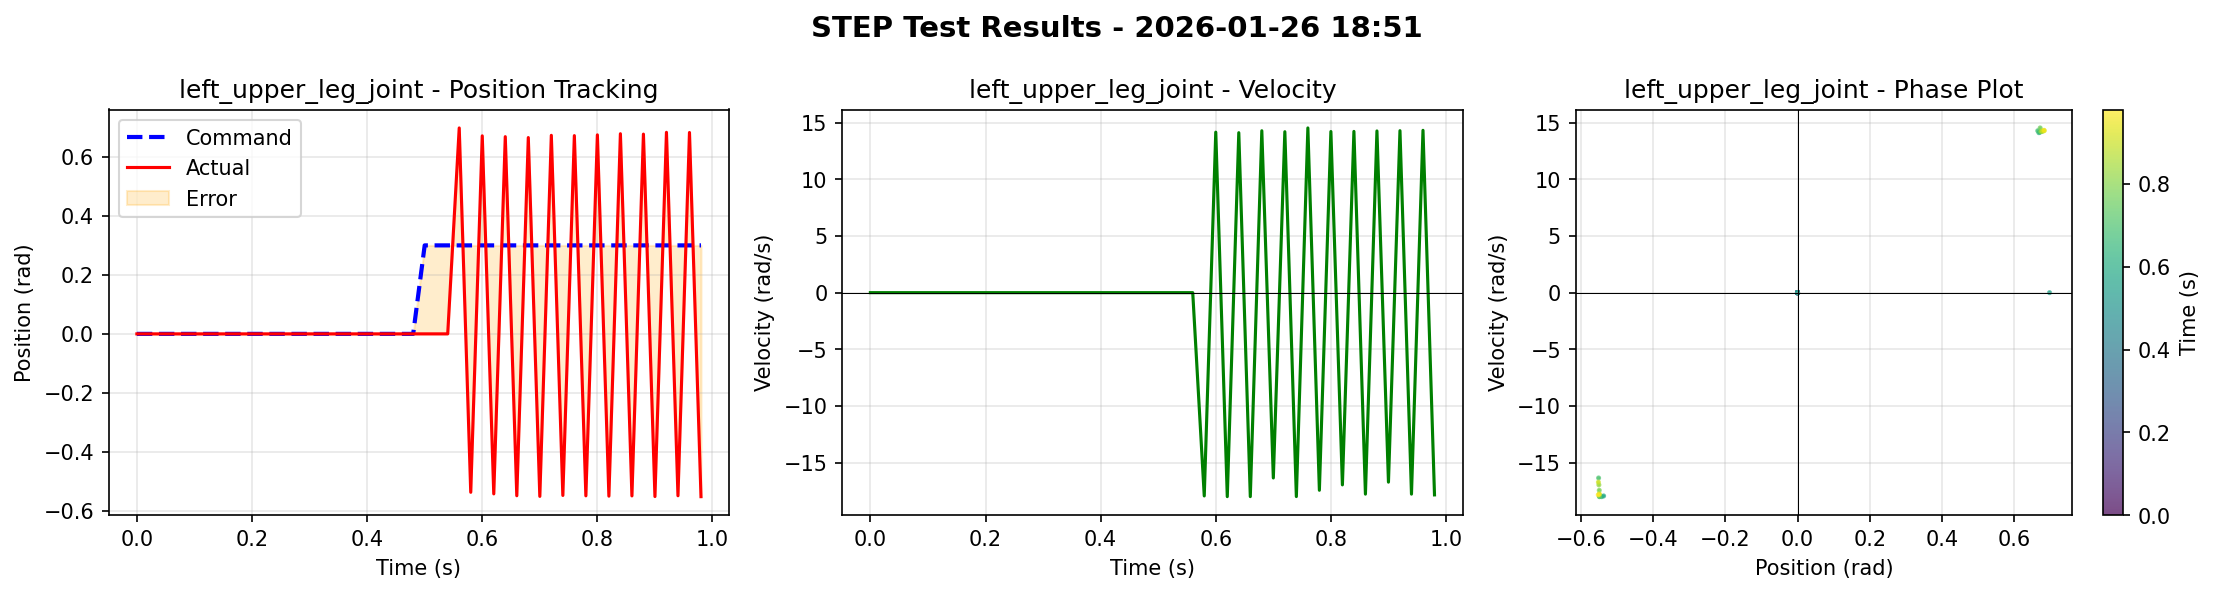

Source data for this figure (header and first rows):
time, left_roll_joint_cmd, left_roll_joint_pos, left_roll_joint_vel, right_roll_joint_cmd, right_roll_joint_pos, right_roll_joint_vel, left_upper_leg_joint_cmd, left_upper_leg_joint_pos, left_upper_leg_joint_vel, right_upper_leg_joint_cmd, right_upper_leg_joint_pos, right_upper_leg_joint_vel, left_lower_leg_joint_cmd, left_lower_leg_joint_pos, left_lower_leg_joint_vel, right_lower_leg_joint_cmd, right_lower_leg_joint_pos, right_lower_leg_joint_vel
0.000000000000000000e+00, 0.000000000000000000e+00, 0.000000000000000000e+00, 0.000000000000000000e+00, 0.000000000000000000e+00, 0.000000000000000000e+00, 0.000000000000000000e+00, 0.000000000000000000e+00, 0.000000000000000000e+00, 0.000000000000000000e+00, 0.000000000000000000e+00, 0.000000000000000000e+00, 0.000000000000000000e+00, 0.000000000000000000e+00, 0.000000000000000000e+00, 0.000000000000000000e+00, 0.000000000000000000e+00, 0.000000000000000000e+00, 0.000000000000000000e+00
2.000000000000000042e-02, 0.000000000000000000e+00, 0.000000000000000000e+00, 0.000000000000000000e+00, 0.000000000000000000e+00, 0.000000000000000000e+00, 0.000000000000000000e+00, 0.000000000000000000e+00, 0.000000000000000000e+00, 0.000000000000000000e+00, 0.000000000000000000e+00, 0.000000000000000000e+00, 0.000000000000000000e+00, 0.000000000000000000e+00, 0.000000000000000000e+00, 0.000000000000000000e+00, 0.000000000000000000e+00, 0.000000000000000000e+00, 0.000000000000000000e+00
4.000000000000000083e-02, 0.000000000000000000e+00, 0.000000000000000000e+00, 0.000000000000000000e+00, 0.000000000000000000e+00, 0.000000000000000000e+00, 0.000000000000000000e+00, 0.000000000000000000e+00, 0.000000000000000000e+00, 0.000000000000000000e+00, 0.000000000000000000e+00, 0.000000000000000000e+00, 0.000000000000000000e+00, 0.000000000000000000e+00, 0.000000000000000000e+00, 0.000000000000000000e+00, 0.000000000000000000e+00, 0.000000000000000000e+00, 0.000000000000000000e+00
5.999999999999999778e-02, 0.000000000000000000e+00, 0.000000000000000000e+00, 0.000000000000000000e+00, 0.000000000000000000e+00, 0.000000000000000000e+00, 0.000000000000000000e+00, 0.000000000000000000e+00, 0.000000000000000000e+00, 0.000000000000000000e+00, 0.000000000000000000e+00, 0.000000000000000000e+00, 0.000000000000000000e+00, 0.000000000000000000e+00, 0.000000000000000000e+00, 0.000000000000000000e+00, 0.000000000000000000e+00, 0.000000000000000000e+00, 0.000000000000000000e+00
8.000000000000000167e-02, 0.000000000000000000e+00, 0.000000000000000000e+00, 0.000000000000000000e+00, 0.000000000000000000e+00, 0.000000000000000000e+00, 0.000000000000000000e+00, 0.000000000000000000e+00, 0.000000000000000000e+00, 0.000000000000000000e+00, 0.000000000000000000e+00, 0.000000000000000000e+00, 0.000000000000000000e+00, 0.000000000000000000e+00, 0.000000000000000000e+00, 0.000000000000000000e+00, 0.000000000000000000e+00, 0.000000000000000000e+00, 0.000000000000000000e+00
1.000000000000000056e-01, 0.000000000000000000e+00, 0.000000000000000000e+00, 0.000000000000000000e+00, 0.000000000000000000e+00, 0.000000000000000000e+00, 0.000000000000000000e+00, 0.000000000000000000e+00, 0.000000000000000000e+00, 0.000000000000000000e+00, 0.000000000000000000e+00, 0.000000000000000000e+00, 0.000000000000000000e+00, 0.000000000000000000e+00, 0.000000000000000000e+00, 0.000000000000000000e+00, 0.000000000000000000e+00, 0.000000000000000000e+00, 0.000000000000000000e+00
1.200000000000000094e-01, 0.000000000000000000e+00, 0.000000000000000000e+00, 0.000000000000000000e+00, 0.000000000000000000e+00, 0.000000000000000000e+00, 0.000000000000000000e+00, 0.000000000000000000e+00, 0.000000000000000000e+00, 0.000000000000000000e+00, 0.000000000000000000e+00, 0.000000000000000000e+00, 0.000000000000000000e+00, 0.000000000000000000e+00, 0.000000000000000000e+00, 0.000000000000000000e+00, 0.000000000000000000e+00, 0.000000000000000000e+00, 0.000000000000000000e+00
1.400000000000000133e-01, 0.000000000000000000e+00, 0.000000000000000000e+00, 0.000000000000000000e+00, 0.000000000000000000e+00, 0.000000000000000000e+00, 0.000000000000000000e+00, 0.000000000000000000e+00, 0.000000000000000000e+00, 0.000000000000000000e+00, 0.000000000000000000e+00, 0.000000000000000000e+00, 0.000000000000000000e+00, 0.000000000000000000e+00, 0.000000000000000000e+00, 0.000000000000000000e+00, 0.000000000000000000e+00, 0.000000000000000000e+00, 0.000000000000000000e+00
1.600000000000000033e-01, 0.000000000000000000e+00, 0.000000000000000000e+00, 0.000000000000000000e+00, 0.000000000000000000e+00, 0.000000000000000000e+00, 0.000000000000000000e+00, 0.000000000000000000e+00, 0.000000000000000000e+00, 0.000000000000000000e+00, 0.000000000000000000e+00, 0.000000000000000000e+00, 0.000000000000000000e+00, 0.000000000000000000e+00, 0.000000000000000000e+00, 0.000000000000000000e+00, 0.000000000000000000e+00, 0.000000000000000000e+00, 0.000000000000000000e+00
1.799999999999999933e-01, 0.000000000000000000e+00, 0.000000000000000000e+00, 0.000000000000000000e+00, 0.000000000000000000e+00, 0.000000000000000000e+00, 0.000000000000000000e+00, 0.000000000000000000e+00, 0.000000000000000000e+00, 0.000000000000000000e+00, 0.000000000000000000e+00, 0.000000000000000000e+00, 0.000000000000000000e+00, 0.000000000000000000e+00, 0.000000000000000000e+00, 0.000000000000000000e+00, 0.000000000000000000e+00, 0.000000000000000000e+00, 0.000000000000000000e+00
1.999999999999999833e-01, 0.000000000000000000e+00, 0.000000000000000000e+00, 0.000000000000000000e+00, 0.000000000000000000e+00, 0.000000000000000000e+00, 0.000000000000000000e+00, 0.000000000000000000e+00, 0.000000000000000000e+00, 0.000000000000000000e+00, 0.000000000000000000e+00, 0.000000000000000000e+00, 0.000000000000000000e+00, 0.000000000000000000e+00, 0.000000000000000000e+00, 0.000000000000000000e+00, 0.000000000000000000e+00, 0.000000000000000000e+00, 0.000000000000000000e+00
2.199999999999999734e-01, 0.000000000000000000e+00, 0.000000000000000000e+00, 0.000000000000000000e+00, 0.000000000000000000e+00, 0.000000000000000000e+00, 0.000000000000000000e+00, 0.000000000000000000e+00, 0.000000000000000000e+00, 0.000000000000000000e+00, 0.000000000000000000e+00, 0.000000000000000000e+00, 0.000000000000000000e+00, 0.000000000000000000e+00, 0.000000000000000000e+00, 0.000000000000000000e+00, 0.000000000000000000e+00, 0.000000000000000000e+00, 0.000000000000000000e+00
2.399999999999999634e-01, 0.000000000000000000e+00, 0.000000000000000000e+00, 0.000000000000000000e+00, 0.000000000000000000e+00, 0.000000000000000000e+00, 0.000000000000000000e+00, 0.000000000000000000e+00, 0.000000000000000000e+00, 0.000000000000000000e+00, 0.000000000000000000e+00, 0.000000000000000000e+00, 0.000000000000000000e+00, 0.000000000000000000e+00, 0.000000000000000000e+00, 0.000000000000000000e+00, 0.000000000000000000e+00, 0.000000000000000000e+00, 0.000000000000000000e+00
2.599999999999999534e-01, 0.000000000000000000e+00, 0.000000000000000000e+00, 0.000000000000000000e+00, 0.000000000000000000e+00, 0.000000000000000000e+00, 0.000000000000000000e+00, 0.000000000000000000e+00, 0.000000000000000000e+00, 0.000000000000000000e+00, 0.000000000000000000e+00, 0.000000000000000000e+00, 0.000000000000000000e+00, 0.000000000000000000e+00, 0.000000000000000000e+00, 0.000000000000000000e+00, 0.000000000000000000e+00, 0.000000000000000000e+00, 0.000000000000000000e+00
2.799999999999999711e-01, 0.000000000000000000e+00, 0.000000000000000000e+00, 0.000000000000000000e+00, 0.000000000000000000e+00, 0.000000000000000000e+00, 0.000000000000000000e+00, 0.000000000000000000e+00, 0.000000000000000000e+00, 0.000000000000000000e+00, 0.000000000000000000e+00, 0.000000000000000000e+00, 0.000000000000000000e+00, 0.000000000000000000e+00, 0.000000000000000000e+00, 0.000000000000000000e+00, 0.000000000000000000e+00, 0.000000000000000000e+00, 0.000000000000000000e+00
2.999999999999999889e-01, 0.000000000000000000e+00, 0.000000000000000000e+00, 0.000000000000000000e+00, 0.000000000000000000e+00, 0.000000000000000000e+00, 0.000000000000000000e+00, 0.000000000000000000e+00, 0.000000000000000000e+00, 0.000000000000000000e+00, 0.000000000000000000e+00, 0.000000000000000000e+00, 0.000000000000000000e+00, 0.000000000000000000e+00, 0.000000000000000000e+00, 0.000000000000000000e+00, 0.000000000000000000e+00, 0.000000000000000000e+00, 0.000000000000000000e+00
3.200000000000000067e-01, 0.000000000000000000e+00, 0.000000000000000000e+00, 0.000000000000000000e+00, 0.000000000000000000e+00, 0.000000000000000000e+00, 0.000000000000000000e+00, 0.000000000000000000e+00, 0.000000000000000000e+00, 0.000000000000000000e+00, 0.000000000000000000e+00, 0.000000000000000000e+00, 0.000000000000000000e+00, 0.000000000000000000e+00, 0.000000000000000000e+00, 0.000000000000000000e+00, 0.000000000000000000e+00, 0.000000000000000000e+00, 0.000000000000000000e+00
3.400000000000000244e-01, 0.000000000000000000e+00, 0.000000000000000000e+00, 0.000000000000000000e+00, 0.000000000000000000e+00, 0.000000000000000000e+00, 0.000000000000000000e+00, 0.000000000000000000e+00, 0.000000000000000000e+00, 0.000000000000000000e+00, 0.000000000000000000e+00, 0.000000000000000000e+00, 0.000000000000000000e+00, 0.000000000000000000e+00, 0.000000000000000000e+00, 0.000000000000000000e+00, 0.000000000000000000e+00, 0.000000000000000000e+00, 0.000000000000000000e+00
3.600000000000000422e-01, 0.000000000000000000e+00, 0.000000000000000000e+00, 0.000000000000000000e+00, 0.000000000000000000e+00, 0.000000000000000000e+00, 0.000000000000000000e+00, 0.000000000000000000e+00, 0.000000000000000000e+00, 0.000000000000000000e+00, 0.000000000000000000e+00, 0.000000000000000000e+00, 0.000000000000000000e+00, 0.000000000000000000e+00, 0.000000000000000000e+00, 0.000000000000000000e+00, 0.000000000000000000e+00, 0.000000000000000000e+00, 0.000000000000000000e+00
3.800000000000000600e-01, 0.000000000000000000e+00, 0.000000000000000000e+00, 0.000000000000000000e+00, 0.000000000000000000e+00, 0.000000000000000000e+00, 0.000000000000000000e+00, 0.000000000000000000e+00, 0.000000000000000000e+00, 0.000000000000000000e+00, 0.000000000000000000e+00, 0.000000000000000000e+00, 0.000000000000000000e+00, 0.000000000000000000e+00, 0.000000000000000000e+00, 0.000000000000000000e+00, 0.000000000000000000e+00, 0.000000000000000000e+00, 0.000000000000000000e+00
4.000000000000000777e-01, 0.000000000000000000e+00, 0.000000000000000000e+00, 0.000000000000000000e+00, 0.000000000000000000e+00, 0.000000000000000000e+00, 0.000000000000000000e+00, 0.000000000000000000e+00, 0.000000000000000000e+00, 0.000000000000000000e+00, 0.000000000000000000e+00, 0.000000000000000000e+00, 0.000000000000000000e+00, 0.000000000000000000e+00, 0.000000000000000000e+00, 0.000000000000000000e+00, 0.000000000000000000e+00, 0.000000000000000000e+00, 0.000000000000000000e+00
4.200000000000000955e-01, 0.000000000000000000e+00, 0.000000000000000000e+00, 0.000000000000000000e+00, 0.000000000000000000e+00, 0.000000000000000000e+00, 0.000000000000000000e+00, 0.000000000000000000e+00, 0.000000000000000000e+00, 0.000000000000000000e+00, 0.000000000000000000e+00, 0.000000000000000000e+00, 0.000000000000000000e+00, 0.000000000000000000e+00, 0.000000000000000000e+00, 0.000000000000000000e+00, 0.000000000000000000e+00, 0.000000000000000000e+00, 0.000000000000000000e+00
4.400000000000001132e-01, 0.000000000000000000e+00, 0.000000000000000000e+00, 0.000000000000000000e+00, 0.000000000000000000e+00, 0.000000000000000000e+00, 0.000000000000000000e+00, 0.000000000000000000e+00, 0.000000000000000000e+00, 0.000000000000000000e+00, 0.000000000000000000e+00, 0.000000000000000000e+00, 0.000000000000000000e+00, 0.000000000000000000e+00, 0.000000000000000000e+00, 0.000000000000000000e+00, 0.000000000000000000e+00, 0.000000000000000000e+00, 0.000000000000000000e+00
4.600000000000001310e-01, 0.000000000000000000e+00, 0.000000000000000000e+00, 0.000000000000000000e+00, 0.000000000000000000e+00, 0.000000000000000000e+00, 0.000000000000000000e+00, 0.000000000000000000e+00, 0.000000000000000000e+00, 0.000000000000000000e+00, 0.000000000000000000e+00, 0.000000000000000000e+00, 0.000000000000000000e+00, 0.000000000000000000e+00, 0.000000000000000000e+00, 0.000000000000000000e+00, 0.000000000000000000e+00, 0.000000000000000000e+00, 0.000000000000000000e+00
4.800000000000001488e-01, 0.000000000000000000e+00, 0.000000000000000000e+00, 0.000000000000000000e+00, 0.000000000000000000e+00, 0.000000000000000000e+00, 0.000000000000000000e+00, 0.000000000000000000e+00, 0.000000000000000000e+00, 0.000000000000000000e+00, 0.000000000000000000e+00, 0.000000000000000000e+00, 0.000000000000000000e+00, 0.000000000000000000e+00, 0.000000000000000000e+00, 0.000000000000000000e+00, 0.000000000000000000e+00, 0.000000000000000000e+00, 0.000000000000000000e+00
5.000000000000001110e-01, 0.000000000000000000e+00, 0.000000000000000000e+00, 0.000000000000000000e+00, 0.000000000000000000e+00, 0.000000000000000000e+00, 0.000000000000000000e+00, 3.000000119209289551e-01, 0.000000000000000000e+00, 0.000000000000000000e+00, 0.000000000000000000e+00, 0.000000000000000000e+00, 0.000000000000000000e+00, 0.000000000000000000e+00, 0.000000000000000000e+00, 0.000000000000000000e+00, 0.000000000000000000e+00, 0.000000000000000000e+00, 0.000000000000000000e+00
5.200000000000001288e-01, 0.000000000000000000e+00, 0.000000000000000000e+00, 0.000000000000000000e+00, 0.000000000000000000e+00, 0.000000000000000000e+00, 0.000000000000000000e+00, 3.000000119209289551e-01, 0.000000000000000000e+00, 0.000000000000000000e+00, 0.000000000000000000e+00, 0.000000000000000000e+00, 0.000000000000000000e+00, 0.000000000000000000e+00, 0.000000000000000000e+00, 0.000000000000000000e+00, 0.000000000000000000e+00, 0.000000000000000000e+00, 0.000000000000000000e+00
5.400000000000001465e-01, 0.000000000000000000e+00, 0.000000000000000000e+00, 0.000000000000000000e+00, 0.000000000000000000e+00, 0.000000000000000000e+00, 0.000000000000000000e+00, 3.000000119209289551e-01, 0.000000000000000000e+00, 0.000000000000000000e+00, 0.000000000000000000e+00, 0.000000000000000000e+00, 0.000000000000000000e+00, 0.000000000000000000e+00, 0.000000000000000000e+00, 0.000000000000000000e+00, 0.000000000000000000e+00, 0.000000000000000000e+00, 0.000000000000000000e+00
5.600000000000001643e-01, 0.000000000000000000e+00, -5.368903744965791702e-03, 4.446462094783782959e-01, 0.000000000000000000e+00, 3.710100660100579262e-03, 1.038970798254013062e-01, 3.000000119209289551e-01, 6.981316804885864258e-01, -2.181222953367978334e-05, 0.000000000000000000e+00, -1.502211093902587891e-01, 5.446834862232208252e-02, 0.000000000000000000e+00, 2.355307638645172119e-01, 1.047742962837219238e+00, 0.000000000000000000e+00, 5.323822144418954849e-03, 8.928997442126274109e-03
5.800000000000001821e-01, 0.000000000000000000e+00, -8.706599473953247070e-01, 8.660768799018114805e-05, 0.000000000000000000e+00, -2.094442695379257202e-01, -9.488645792007446289e-01, 3.000000119209289551e-01, -5.370032787322998047e-01, -1.793692970275878906e+01, 0.000000000000000000e+00, 6.956466436386108398e-01, 5.159226804971694946e-02, 0.000000000000000000e+00, -1.199774503707885742e+00, -1.800000190734863281e+01, 0.000000000000000000e+00, -2.316564321517944336e-01, -9.424460411071777344e+00
6.000000000000001998e-01, 0.000000000000000000e+00, 2.094449400901794434e-01, -1.013369672000408173e-02, 0.000000000000000000e+00, 8.710581660270690918e-01, 2.331089526414871216e-01, 3.000000119209289551e-01, 6.713172793388366699e-01, 1.416147518157958984e+01, 0.000000000000000000e+00, -6.256271004676818848e-01, -8.080905914306640625e+00, 0.000000000000000000e+00, 2.236384749412536621e-01, 1.799518585205078125e+01, 0.000000000000000000e+00, 1.060040593147277832e+00, -1.160561084747314453e+01
6.200000000000002176e-01, 0.000000000000000000e+00, -8.706210851669311523e-01, -3.732056170701980591e-02, 0.000000000000000000e+00, -2.095026969909667969e-01, 1.225685775279998779e-01, 3.000000119209289551e-01, -5.424590706825256348e-01, -1.799804115295410156e+01, 0.000000000000000000e+00, 6.438996791839599609e-01, 1.598473072052001953e+01, 0.000000000000000000e+00, -1.210519075393676758e+00, -1.800000381469726562e+01, 0.000000000000000000e+00, 1.308494210243225098e+00, -5.473368219099938869e-06
6.400000000000002354e-01, 0.000000000000000000e+00, 2.094457745552062988e-01, -1.168060116469860077e-02, 0.000000000000000000e+00, 8.713645935058593750e-01, 2.030491642653942108e-02, 3.000000119209289551e-01, 6.685517430305480957e-01, 1.411509609222412109e+01, 0.000000000000000000e+00, -3.842657804489135742e-01, -1.196087932586669922e+01, 0.000000000000000000e+00, 2.135853618383407593e-01, 1.799558830261230469e+01, 0.000000000000000000e+00, -1.255794763565063477e-01, -1.778320884704589844e+01
6.600000000000002531e-01, 0.000000000000000000e+00, -8.706080317497253418e-01, -3.966313973069190979e-02, 0.000000000000000000e+00, -2.095088660717010498e-01, 1.294992566108703613e-01, 3.000000119209289551e-01, -5.487712621688842773e-01, -1.799707984924316406e+01, 0.000000000000000000e+00, 6.761451959609985352e-01, 1.564603614807128906e+01, 0.000000000000000000e+00, -1.220121026039123535e+00, -1.800000572204589844e+01, 0.000000000000000000e+00, 1.305224061012268066e+00, 1.793275642395019531e+01
6.800000000000002709e-01, 0.000000000000000000e+00, 2.094449698925018311e-01, -1.016175746917724609e-02, 0.000000000000000000e+00, 8.727409839630126953e-01, -1.228424757719039917e-01, 3.000000119209289551e-01, 6.655020117759704590e-01, 1.428492641448974609e+01, 0.000000000000000000e+00, -3.553771376609802246e-01, -1.153418064117431641e+01, 0.000000000000000000e+00, 2.040119767189025879e-01, 1.795715332031250000e+01, 0.000000000000000000e+00, -1.049688085913658142e-01, -1.799899673461914062e+01
7.000000000000002887e-01, 0.000000000000000000e+00, -8.707992434501647949e-01, -1.939611881971359253e-01, 0.000000000000000000e+00, -2.106653302907943726e-01, -7.897834777832031250e-01, 3.000000119209289551e-01, -5.508951544761657715e-01, -1.635095596313476562e+01, 0.000000000000000000e+00, 6.982976198196411133e-01, 4.704443931579589844e+00, 0.000000000000000000e+00, -1.229228973388671875e+00, -1.773451232910156250e+01, 0.000000000000000000e+00, 1.308998823165893555e+00, 5.097176551818847656e+00
7.200000000000003064e-01, 0.000000000000000000e+00, 2.094424217939376831e-01, -5.334403365850448608e-03, 0.000000000000000000e+00, 8.705865144729614258e-01, 1.036949083209037781e-02, 3.000000119209289551e-01, 6.731184124946594238e-01, 1.420082759857177734e+01, 0.000000000000000000e+00, -3.933790326118469238e-01, -1.214718723297119141e+01, 0.000000000000000000e+00, 1.953955441713333130e-01, 1.792315673828125000e+01, 0.000000000000000000e+00, -1.205185726284980774e-01, -1.789616966247558594e+01
7.400000000000003242e-01, 0.000000000000000000e+00, -8.706079721450805664e-01, -4.094696789979934692e-02, 0.000000000000000000e+00, -2.095317840576171875e-01, 1.075624823570251465e-01, 3.000000119209289551e-01, -5.477248430252075195e-01, -1.799257087707519531e+01, 0.000000000000000000e+00, 6.672860980033874512e-01, 1.563569259643554688e+01, 0.000000000000000000e+00, -1.239283084869384766e+00, -1.799998474121093750e+01, 0.000000000000000000e+00, 1.308996915817260742e+00, 1.753293228149414062e+01
7.600000000000003419e-01, 0.000000000000000000e+00, 2.092304676771163940e-01, 2.386296167969703674e-03, 0.000000000000000000e+00, 8.718239068984985352e-01, 7.471219170838594437e-03, 3.000000119209289551e-01, 6.721121668815612793e-01, 1.453324890136718750e+01, 0.000000000000000000e+00, -3.655301332473754883e-01, -1.180714511871337891e+01, 0.000000000000000000e+00, 1.814765036106109619e-01, 1.736104202270507812e+01, 0.000000000000000000e+00, -1.019812300801277161e-01, -1.782673454284667969e+01
7.800000000000003597e-01, 0.000000000000000000e+00, -8.707202076911926270e-01, -1.365650147199630737e-01, 0.000000000000000000e+00, -2.105474472045898438e-01, -7.005645036697387695e-01, 3.000000119209289551e-01, -5.490562915802001953e-01, -1.743637275695800781e+01, 0.000000000000000000e+00, 6.983358860015869141e-01, 1.304359626770019531e+01, 0.000000000000000000e+00, -1.253738403320312500e+00, -1.790575981140136719e+01, 0.000000000000000000e+00, 1.308999657630920410e+00, 2.455772399902343750e+00
8.000000000000003775e-01, 0.000000000000000000e+00, 2.094452828168869019e-01, -1.077148877084255219e-02, 0.000000000000000000e+00, 8.707000017166137695e-01, 2.070619724690914154e-02, 3.000000119209289551e-01, 6.746441721916198730e-01, 1.421666717529296875e+01, 0.000000000000000000e+00, -3.520348668098449707e-01, -1.214729881286621094e+01, 0.000000000000000000e+00, 1.701080948114395142e-01, 1.799132537841796875e+01, 0.000000000000000000e+00, -1.215927377343177795e-01, -1.790803337097167969e+01
8.200000000000003952e-01, 0.000000000000000000e+00, -8.706999421119689941e-01, -1.071915030479431152e-01, 0.000000000000000000e+00, -2.097827941179275513e-01, -8.441543579101562500e-02, 3.000000119209289551e-01, -5.501099824905395508e-01, -1.696064758300781250e+01, 0.000000000000000000e+00, 6.981383562088012695e-01, 7.917407512664794922e+00, 0.000000000000000000e+00, -1.264127969741821289e+00, -1.782818031311035156e+01, 0.000000000000000000e+00, 1.308996915817260742e+00, 1.745865058898925781e+01
8.400000000000004130e-01, 0.000000000000000000e+00, 2.094461172819137573e-01, -1.233892142772674561e-02, 0.000000000000000000e+00, 8.706552982330322266e-01, 2.101690880954265594e-02, 3.000000119209289551e-01, 6.785354614257812500e-01, 1.422783565521240234e+01, 0.000000000000000000e+00, -3.782038688659667969e-01, -1.219805526733398438e+01, 0.000000000000000000e+00, 1.602855771780014038e-01, 1.799575042724609375e+01, 0.000000000000000000e+00, -9.819032251834869385e-02, -1.776209449768066406e+01
8.600000000000004308e-01, 0.000000000000000000e+00, -8.707236647605895996e-01, -1.210109367966651917e-01, 0.000000000000000000e+00, -2.105871140956878662e-01, -7.188953161239624023e-01, 3.000000119209289551e-01, -5.493078231811523438e-01, -1.777643203735351562e+01, 0.000000000000000000e+00, 6.870031952857971191e-01, 1.588486576080322266e+01, 0.000000000000000000e+00, -1.274352550506591797e+00, -1.796168899536132812e+01, 0.000000000000000000e+00, 1.308999180793762207e+00, 1.789093017578125000e-03
8.800000000000004485e-01, 0.000000000000000000e+00, 2.094455808401107788e-01, -1.132015511393547058e-02, 0.000000000000000000e+00, 8.707172274589538574e-01, 2.170778624713420868e-02, 3.000000119209289551e-01, 6.771959662437438965e-01, 1.426765823364257812e+01, 0.000000000000000000e+00, -3.493658900260925293e-01, -1.214278125762939453e+01, 0.000000000000000000e+00, 1.488564610481262207e-01, 1.799214553833007812e+01, 0.000000000000000000e+00, -1.216380149126052856e-01, -1.790818405151367188e+01
9.000000000000004663e-01, 0.000000000000000000e+00, -8.707242608070373535e-01, -1.237594783306121826e-01, 0.000000000000000000e+00, -2.098399251699447632e-01, -1.296589672565460205e-01, 3.000000119209289551e-01, -5.514710545539855957e-01, -1.671832275390625000e+01, 0.000000000000000000e+00, 6.981382369995117188e-01, 6.075269699096679688e+00, 0.000000000000000000e+00, -1.285674452781677246e+00, -1.778335762023925781e+01, 0.000000000000000000e+00, 1.308997035026550293e+00, 1.750958251953125000e+01
9.200000000000004841e-01, 0.000000000000000000e+00, 2.094464004039764404e-01, -1.289897970855236053e-02, 0.000000000000000000e+00, 8.706071376800537109e-01, 2.381907030940055847e-02, 3.000000119209289551e-01, 6.832640767097473145e-01, 1.429102897644042969e+01, 0.000000000000000000e+00, -3.884787261486053467e-01, -1.221173667907714844e+01, 0.000000000000000000e+00, 1.384667158126831055e-01, 1.799195480346679688e+01, 0.000000000000000000e+00, -9.661564230918884277e-02, -1.783957290649414062e+01
9.400000000000005018e-01, 0.000000000000000000e+00, -8.707221746444702148e-01, -1.126513928174972534e-01, 0.000000000000000000e+00, -2.105541676282882690e-01, -6.662371754646301270e-01, 3.000000119209289551e-01, -5.488269925117492676e-01, -1.777596092224121094e+01, 0.000000000000000000e+00, 6.767081022262573242e-01, 1.587677860260009766e+01, 0.000000000000000000e+00, -1.296494364738464355e+00, -1.796114349365234375e+01, 0.000000000000000000e+00, 1.308999657630920410e+00, 2.134323120117187500e-03
9.600000000000005196e-01, 0.000000000000000000e+00, 2.094461619853973389e-01, -1.237839832901954651e-02, 0.000000000000000000e+00, 8.706937432289123535e-01, 2.367695979773998260e-02, 3.000000119209289551e-01, 6.827130317687988281e-01, 1.432359981536865234e+01, 0.000000000000000000e+00, -3.596361279487609863e-01, -1.214216709136962891e+01, 0.000000000000000000e+00, 1.262122541666030884e-01, 1.798949050903320312e+01, 0.000000000000000000e+00, -1.215491294860839844e-01, -1.790398597717285156e+01
9.800000000000005373e-01, 0.000000000000000000e+00, -8.706420660018920898e-01, -5.052869021892547607e-02, 0.000000000000000000e+00, -2.095600962638854980e-01, 9.176886081695556641e-02, 3.000000119209289551e-01, -5.518261194229125977e-01, -1.784295654296875000e+01, 0.000000000000000000e+00, 6.981345415115356445e-01, 1.444942378997802734e+01, 0.000000000000000000e+00, -1.308795452117919922e+00, -1.797387123107910156e+01, 0.000000000000000000e+00, 1.308997035026550293e+00, 1.767809295654296875e+01
